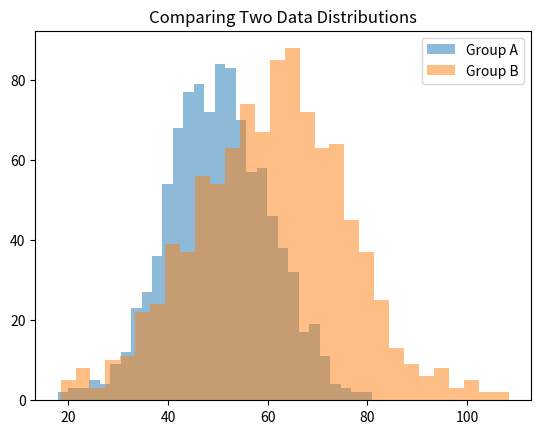

Write the Python code that produced this figure.
import numpy as np
import matplotlib.pyplot as plt
data1 = np.random.normal(50, 10, 1000)
data2 = np.random.normal(60, 15, 1000)

plt.hist(data1, bins=30, alpha=0.5, label="Group A")
plt.hist(data2, bins=30, alpha=0.5, label="Group B")
plt.legend()
plt.title("Comparing Two Data Distributions")
plt.show()
